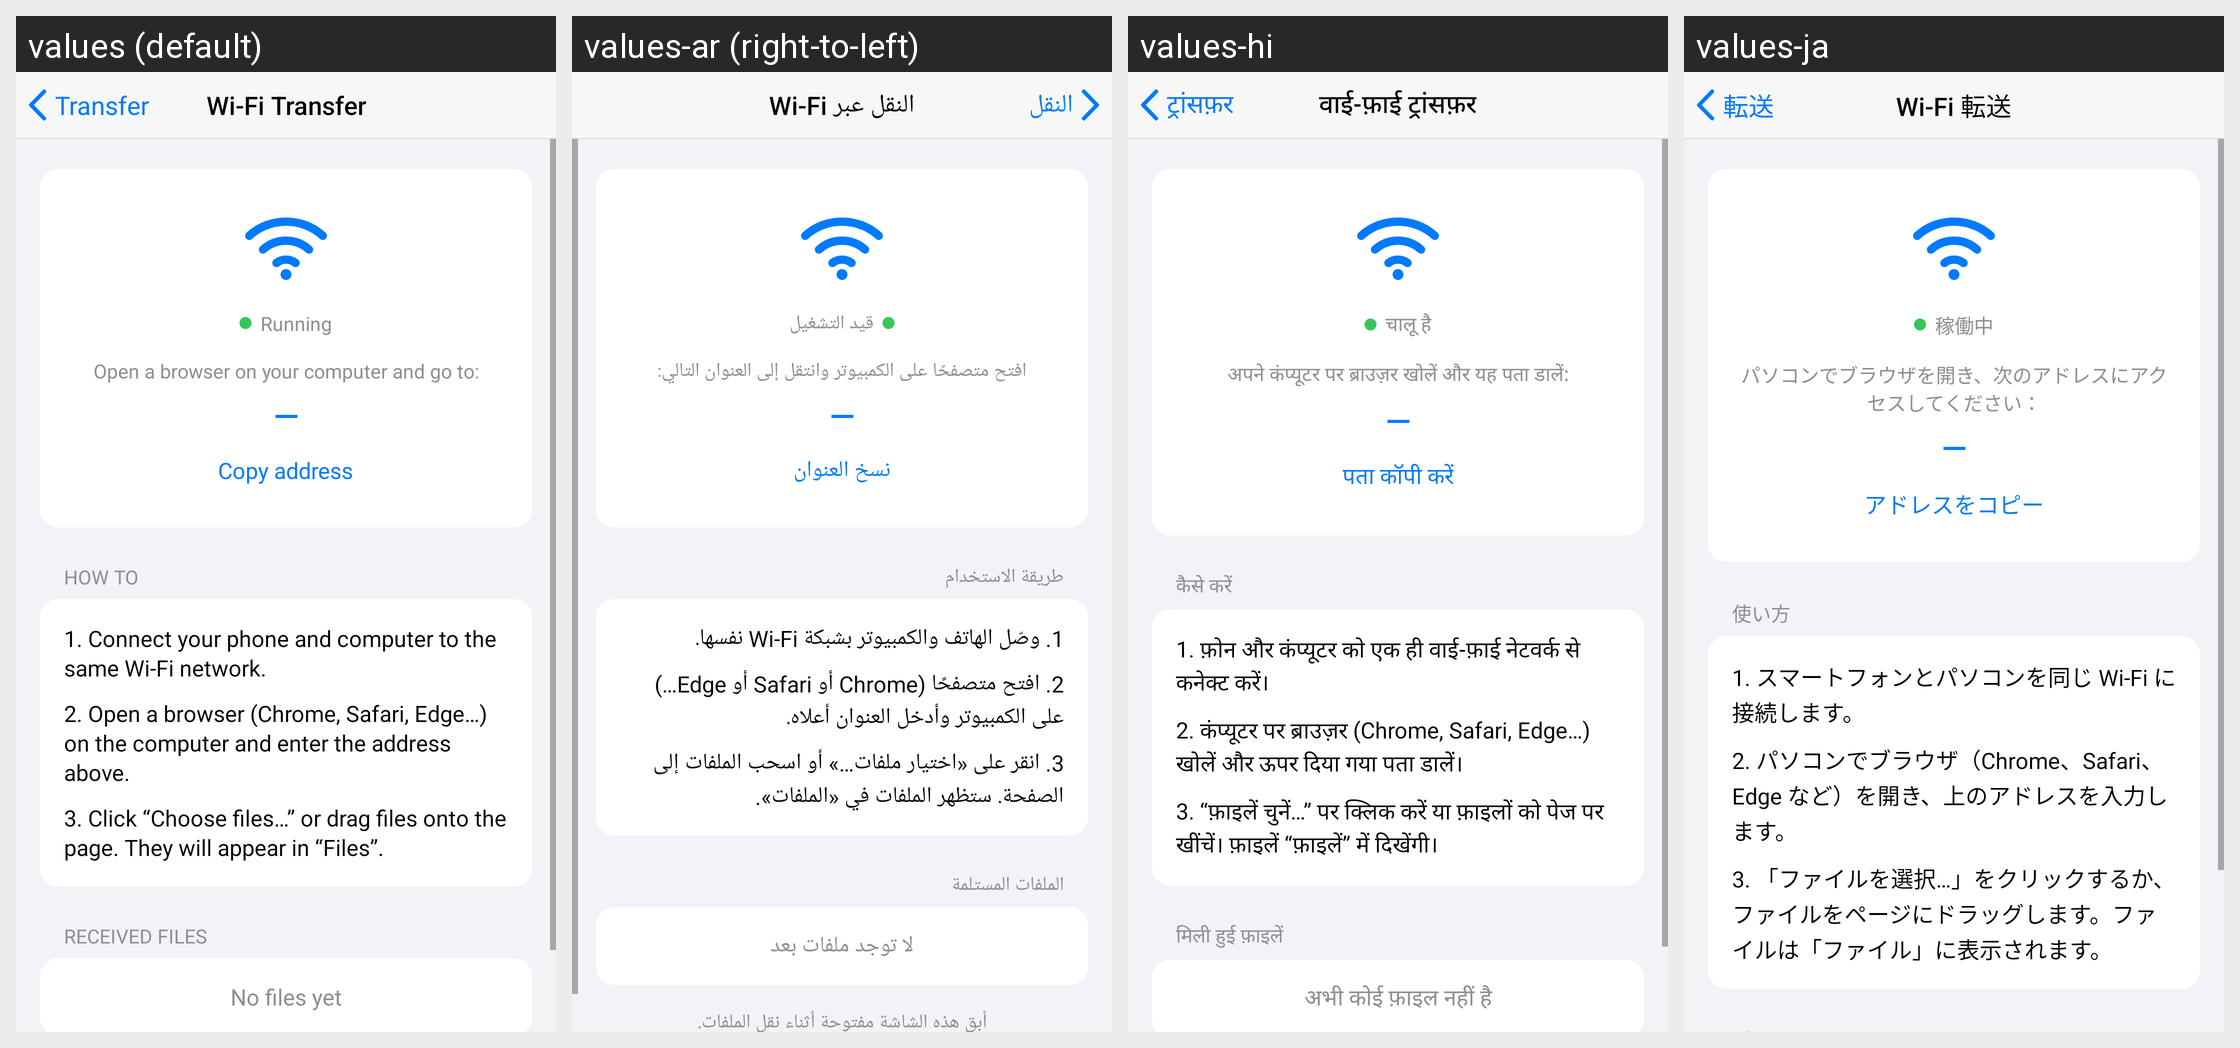

Here is an Android app screen in its default locale and in the app's own translations. Write out the translated-string differences for the strings that appear on this screen.
Android screen res/layout/dialog_wifi_transfer.xml rendered under 4 locales, left to right: values (default), values-ar (right-to-left), values-hi, values-ja. Device: Nexus 5 (rendered at 1080×1920; each locale shown at half size, 540×960, under a caption strip naming it); theme Theme.Epub_reader.
Other locales in the repository, not shown: values-de, values-es, values-fr, values-in, values-it, values-ko, values-pl, values-pt, values-tl, values-tr, values-vi, values-zh.
Strings drawn on this screen, with the default value and each locale's value (text and hints the layout hard-codes, and strings that could not be matched under every locale, appear in the picture but are not listed):

file_transfer
  values: Transfer
  values-ar: النقل
  values-hi: ट्रांसफ़र
  values-ja: 転送

wifi_transfer
  values: Wi-Fi Transfer
  values-ar: النقل عبر Wi-Fi
  values-hi: वाई-फ़ाई ट्रांसफ़र
  values-ja: Wi-Fi 転送

wifi_status_running
  values: Running
  values-ar: قيد التشغيل
  values-hi: चालू है
  values-ja: 稼働中

wifi_open_browser
  values: Open a browser on your computer and go to:
  values-ar: افتح متصفحًا على الكمبيوتر وانتقل إلى العنوان التالي:
  values-hi: अपने कंप्यूटर पर ब्राउज़र खोलें और यह पता डालें:
  values-ja: パソコンでブラウザを開き、次のアドレスにアクセスしてください：

copy_address
  values: Copy address
  values-ar: نسخ العنوان
  values-hi: पता कॉपी करें
  values-ja: アドレスをコピー

guide
  values: How to
  values-ar: طريقة الاستخدام
  values-hi: कैसे करें
  values-ja: 使い方

wifi_step_1
  values: 1. Connect your phone and computer to the same Wi-Fi network.
  values-ar: 1. وصّل الهاتف والكمبيوتر بشبكة Wi-Fi نفسها.
  values-hi: 1. फ़ोन और कंप्यूटर को एक ही वाई-फ़ाई नेटवर्क से कनेक्ट करें।
  values-ja: 1. スマートフォンとパソコンを同じ Wi-Fi に接続します。

wifi_step_2
  values: 2. Open a browser (Chrome, Safari, Edge…) on the computer and enter the address above.
  values-ar: 2. افتح متصفحًا (Chrome أو Safari أو Edge…) على الكمبيوتر وأدخل العنوان أعلاه.
  values-hi: 2. कंप्यूटर पर ब्राउज़र (Chrome, Safari, Edge…) खोलें और ऊपर दिया गया पता डालें।
  values-ja: 2. パソコンでブラウザ（Chrome、Safari、Edge など）を開き、上のアドレスを入力します。

wifi_step_3
  values: 3. Click “Choose files…” or drag files onto the page. They will appear in “Files”.
  values-ar: 3. انقر على «اختيار ملفات…» أو اسحب الملفات إلى الصفحة. ستظهر الملفات في «الملفات».
  values-hi: 3. “फ़ाइलें चुनें…” पर क्लिक करें या फ़ाइलों को पेज पर खींचें। फ़ाइलें “फ़ाइलें” में दिखेंगी।
  values-ja: 3. 「ファイルを選択…」をクリックするか、ファイルをページにドラッグします。ファイルは「ファイル」に表示されます。
